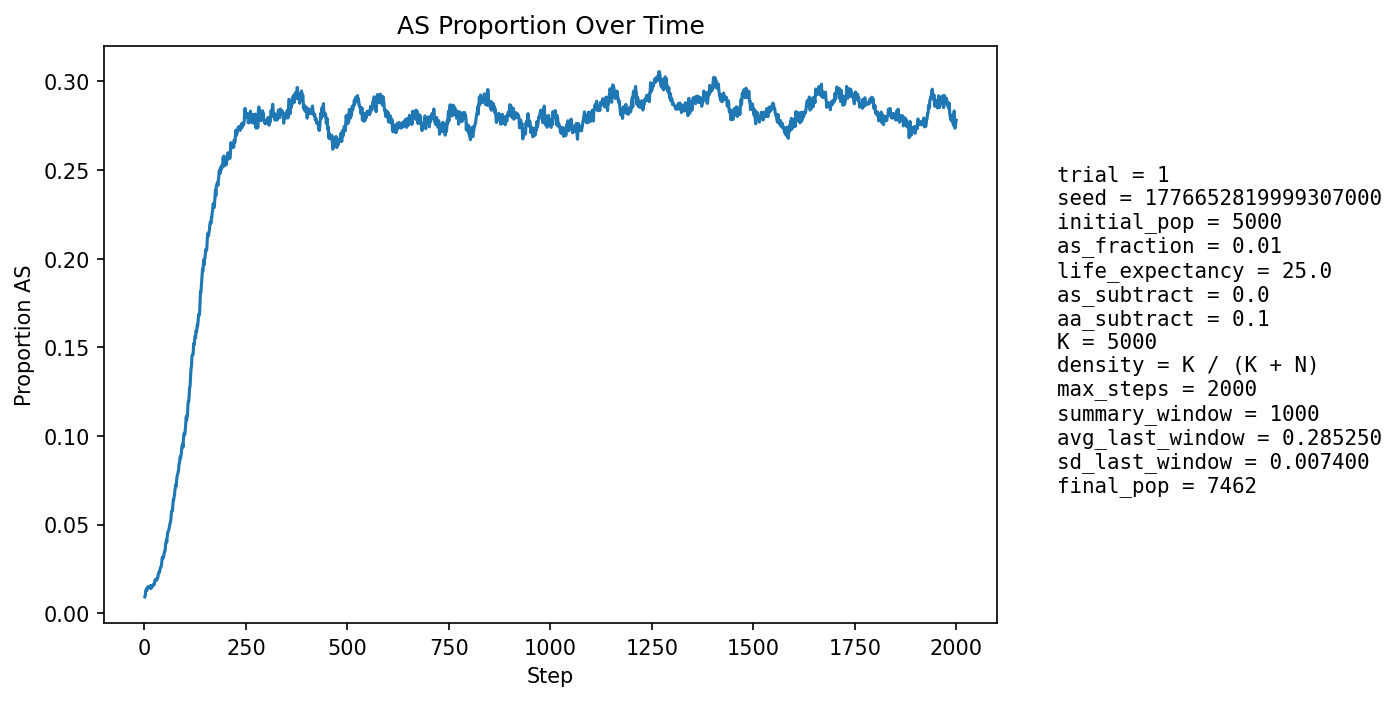

The data file committed next to this chart (first rows):
step, population_size, births, newborn_AA, newborn_AS, newborn_SS, prop_newborn_AA, prop_newborn_AS, prop_newborn_SS, prop_repro_AA, prop_repro_AS, prop_AS_population
1, 5316, 1296, 1290, 6, 0, 0.9954, 0.00463, 0.0, 0.9915, 0.008484, 0.009217
2, 5397, 1259, 1250, 9, 0, 0.9929, 0.007149, 0.0, 0.9904, 0.009626, 0.01001
3, 5477, 1250, 1231, 19, 0, 0.9848, 0.0152, 0.0, 0.9892, 0.01077, 0.0126
4, 5516, 1209, 1196, 13, 0, 0.9892, 0.01075, 0.0, 0.9862, 0.01381, 0.01269
5, 5614, 1252, 1233, 19, 0, 0.9848, 0.01518, 0.0, 0.9871, 0.01291, 0.01372
6, 5710, 1277, 1266, 11, 0, 0.9914, 0.008614, 0.0, 0.9878, 0.01217, 0.01296
7, 5806, 1298, 1278, 20, 0, 0.9846, 0.01541, 0.0, 0.9863, 0.01367, 0.01412
8, 5894, 1307, 1287, 20, 0, 0.9847, 0.0153, 0.0, 0.9862, 0.01381, 0.01476
9, 5983, 1322, 1304, 18, 0, 0.9864, 0.01362, 0.0, 0.9854, 0.01458, 0.01488
10, 6073, 1338, 1323, 15, 0, 0.9888, 0.01121, 0.0, 0.9861, 0.01395, 0.01449
11, 6161, 1356, 1335, 21, 0, 0.9845, 0.01549, 0.0, 0.985, 0.01498, 0.01493
12, 6259, 1382, 1361, 21, 0, 0.9848, 0.0152, 0.0, 0.9851, 0.01491, 0.01518
13, 6333, 1378, 1360, 18, 0, 0.9869, 0.01306, 0.0, 0.9848, 0.01515, 0.01484
14, 6398, 1381, 1360, 21, 0, 0.9848, 0.01521, 0.0, 0.9853, 0.0147, 0.01516
15, 6459, 1389, 1375, 14, 0, 0.9899, 0.01008, 0.0, 0.9848, 0.01516, 0.01393
16, 6524, 1403, 1375, 28, 0, 0.98, 0.01996, 0.0, 0.9851, 0.01493, 0.01563
17, 6579, 1411, 1395, 16, 0, 0.9887, 0.01134, 0.0, 0.9852, 0.01476, 0.01429
18, 6627, 1416, 1397, 19, 0, 0.9866, 0.01342, 0.0, 0.9854, 0.01463, 0.01449
19, 6674, 1421, 1396, 25, 0, 0.9824, 0.01759, 0.0, 0.9861, 0.01392, 0.01543
20, 6720, 1428, 1406, 22, 0, 0.9846, 0.01541, 0.0, 0.9844, 0.0156, 0.01562
21, 6760, 1432, 1412, 20, 0, 0.986, 0.01397, 0.0, 0.9848, 0.01519, 0.01553
22, 6796, 1437, 1412, 25, 0, 0.9826, 0.0174, 0.0, 0.9849, 0.01509, 0.01619
23, 6831, 1440, 1420, 20, 0, 0.9861, 0.01389, 0.0, 0.9841, 0.01589, 0.0161
24, 6861, 1443, 1423, 20, 0, 0.9861, 0.01386, 0.0, 0.9833, 0.01669, 0.01603
25, 6887, 1446, 1419, 27, 0, 0.9813, 0.01867, 0.0, 0.9834, 0.01661, 0.01728
26, 6911, 1451, 1418, 33, 0, 0.9773, 0.02274, 0.0, 0.982, 0.01798, 0.01867
27, 6934, 1453, 1426, 27, 0, 0.9814, 0.01858, 0.0, 0.9821, 0.01791, 0.01889
28, 6952, 1454, 1430, 24, 0, 0.9835, 0.01651, 0.0, 0.983, 0.017, 0.0187
29, 6970, 1457, 1431, 26, 0, 0.9822, 0.01784, 0.0, 0.9819, 0.01809, 0.01923
30, 6985, 1459, 1439, 20, 0, 0.9863, 0.01371, 0.0, 0.9802, 0.01975, 0.01861
31, 6998, 1461, 1431, 29, 1, 0.9795, 0.01985, 0.0006845, 0.98, 0.01999, 0.01958
32, 7012, 1462, 1435, 26, 1, 0.9815, 0.01778, 0.000684, 0.9798, 0.02024, 0.01968
33, 7023, 1464, 1436, 28, 0, 0.9809, 0.01913, 0.0, 0.979, 0.02104, 0.02008
34, 7032, 1465, 1426, 39, 0, 0.9734, 0.02662, 0.0, 0.9798, 0.02016, 0.0219
35, 7046, 1467, 1435, 32, 0, 0.9782, 0.02181, 0.0, 0.9785, 0.02153, 0.02242
36, 7058, 1469, 1436, 33, 0, 0.9775, 0.02246, 0.0, 0.9777, 0.02233, 0.02324
37, 7068, 1470, 1441, 29, 0, 0.9803, 0.01973, 0.0, 0.9777, 0.02229, 0.02306
38, 7077, 1470, 1434, 35, 1, 0.9755, 0.02381, 0.0006803, 0.9766, 0.02339, 0.0243
39, 7089, 1471, 1433, 38, 0, 0.9742, 0.02583, 0.0, 0.9761, 0.02392, 0.02525
40, 7097, 1472, 1433, 38, 1, 0.9735, 0.02582, 0.0006793, 0.9753, 0.02472, 0.02593
41, 7105, 1474, 1439, 35, 0, 0.9763, 0.02374, 0.0, 0.975, 0.02496, 0.02618
42, 7113, 1474, 1434, 40, 0, 0.9729, 0.02714, 0.0, 0.9734, 0.02663, 0.02727
43, 7120, 1474, 1421, 52, 1, 0.964, 0.03528, 0.0006784, 0.9726, 0.02744, 0.02978
44, 7127, 1475, 1422, 53, 0, 0.9641, 0.03593, 0.0, 0.9712, 0.0288, 0.03157
45, 7135, 1476, 1436, 39, 1, 0.9729, 0.02642, 0.0006775, 0.9707, 0.02934, 0.03139
46, 7140, 1476, 1443, 33, 0, 0.9776, 0.02236, 0.0, 0.9701, 0.02986, 0.03095
47, 7144, 1477, 1434, 43, 0, 0.9709, 0.02911, 0.0, 0.9679, 0.03208, 0.03205
48, 7148, 1477, 1432, 45, 0, 0.9695, 0.03047, 0.0, 0.9654, 0.03457, 0.03288
49, 7152, 1477, 1424, 53, 0, 0.9641, 0.03588, 0.0, 0.9649, 0.03511, 0.03468
50, 7155, 1478, 1433, 45, 0, 0.9696, 0.03045, 0.0, 0.9657, 0.03425, 0.03466
51, 7157, 1478, 1429, 49, 0, 0.9668, 0.03315, 0.0, 0.9652, 0.03479, 0.03549
52, 7159, 1479, 1411, 68, 0, 0.954, 0.04598, 0.0, 0.9647, 0.03532, 0.03869
53, 7162, 1479, 1417, 61, 1, 0.9581, 0.04124, 0.0006761, 0.9627, 0.03725, 0.03979
54, 7168, 1479, 1417, 62, 0, 0.9581, 0.04192, 0.0, 0.9625, 0.03753, 0.04129
55, 7170, 1479, 1434, 45, 0, 0.9696, 0.03043, 0.0, 0.9625, 0.03751, 0.04017
56, 7170, 1480, 1414, 66, 0, 0.9554, 0.04459, 0.0, 0.9598, 0.04024, 0.04268
57, 7170, 1480, 1403, 75, 2, 0.948, 0.05068, 0.001351, 0.9578, 0.0422, 0.04533
58, 7173, 1480, 1415, 65, 0, 0.9561, 0.04392, 0.0, 0.9556, 0.04441, 0.04573
59, 7173, 1480, 1412, 67, 1, 0.9541, 0.04527, 0.0006757, 0.9561, 0.04385, 0.04656
60, 7176, 1481, 1416, 64, 1, 0.9561, 0.04321, 0.0006752, 0.9542, 0.04576, 0.0471
... 1,940 more rows
